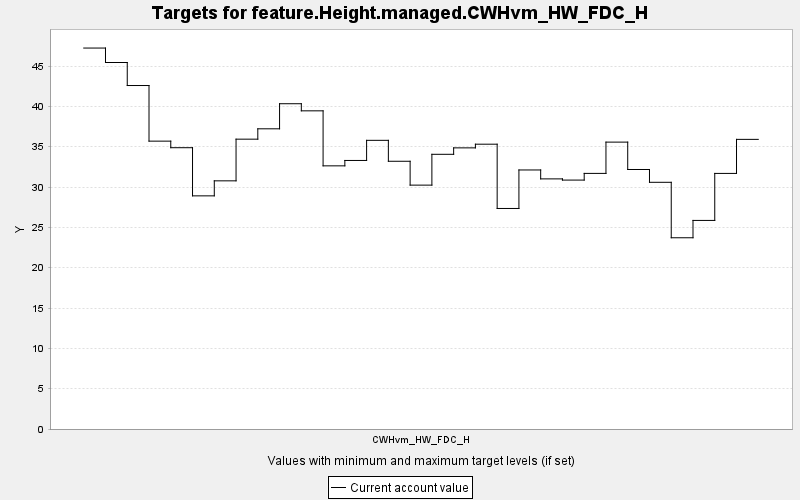

The data file committed next to this chart (first rows):
TARGET, PERIOD, YEAR, PERIODWIDTH, MINIMUM, MAXIMUM, MINWEIGHT, MAXWEIGHT, CURRENT, SUMMARY
feature.Height.managed.CWHvm_HW_FDC_H, 0, 0, 10.0, 0.0, 10000, 1.0, 1.0, 47.23, 0.0
feature.Height.managed.CWHvm_HW_FDC_H, 1, 10, 10.0, 0.0, 10000, 1.0, 1.0, 45.44, 0.0
feature.Height.managed.CWHvm_HW_FDC_H, 2, 20, 10.0, 0.0, 10000, 1.0, 1.0, 42.58, 0.0
feature.Height.managed.CWHvm_HW_FDC_H, 3, 30, 10.0, 0.0, 10000, 1.0, 1.0, 35.69, 0.0
feature.Height.managed.CWHvm_HW_FDC_H, 4, 40, 10.0, 0.0, 10000, 1.0, 1.0, 34.87, 0.0
feature.Height.managed.CWHvm_HW_FDC_H, 5, 50, 10.0, 0.0, 10000, 1.0, 1.0, 28.9, 0.0
feature.Height.managed.CWHvm_HW_FDC_H, 6, 60, 10.0, 0.0, 10000, 1.0, 1.0, 30.77, 0.0
feature.Height.managed.CWHvm_HW_FDC_H, 7, 70, 10.0, 0.0, 10000, 1.0, 1.0, 35.93, 0.0
feature.Height.managed.CWHvm_HW_FDC_H, 8, 80, 10.0, 0.0, 10000, 1.0, 1.0, 37.22, 0.0
feature.Height.managed.CWHvm_HW_FDC_H, 9, 90, 10.0, 0.0, 10000, 1.0, 1.0, 40.33, 0.0
feature.Height.managed.CWHvm_HW_FDC_H, 10, 100, 10.0, 0.0, 10000, 1.0, 1.0, 39.44, 0.0
feature.Height.managed.CWHvm_HW_FDC_H, 11, 110, 10.0, 0.0, 10000, 1.0, 1.0, 32.62, 0.0
feature.Height.managed.CWHvm_HW_FDC_H, 12, 120, 10.0, 0.0, 10000, 1.0, 1.0, 33.29, 0.0
feature.Height.managed.CWHvm_HW_FDC_H, 13, 130, 10.0, 0.0, 10000, 1.0, 1.0, 35.79, 0.0
feature.Height.managed.CWHvm_HW_FDC_H, 14, 140, 10.0, 0.0, 10000, 1.0, 1.0, 33.19, 0.0
feature.Height.managed.CWHvm_HW_FDC_H, 15, 150, 10.0, 0.0, 10000, 1.0, 1.0, 30.24, 0.0
feature.Height.managed.CWHvm_HW_FDC_H, 16, 160, 10.0, 0.0, 10000, 1.0, 1.0, 34.06, 0.0
feature.Height.managed.CWHvm_HW_FDC_H, 17, 170, 10.0, 0.0, 10000, 1.0, 1.0, 34.85, 0.0
feature.Height.managed.CWHvm_HW_FDC_H, 18, 180, 10.0, 0.0, 10000, 1.0, 1.0, 35.31, 0.0
feature.Height.managed.CWHvm_HW_FDC_H, 19, 190, 10.0, 0.0, 10000, 1.0, 1.0, 27.34, 0.0
feature.Height.managed.CWHvm_HW_FDC_H, 20, 200, 10.0, 0.0, 10000, 1.0, 1.0, 32.11, 0.0
feature.Height.managed.CWHvm_HW_FDC_H, 21, 210, 10.0, 0.0, 10000, 1.0, 1.0, 31.01, 0.0
feature.Height.managed.CWHvm_HW_FDC_H, 22, 220, 10.0, 0.0, 10000, 1.0, 1.0, 30.86, 0.0
feature.Height.managed.CWHvm_HW_FDC_H, 23, 230, 10.0, 0.0, 10000, 1.0, 1.0, 31.69, 0.0
feature.Height.managed.CWHvm_HW_FDC_H, 24, 240, 10.0, 0.0, 10000, 1.0, 1.0, 35.57, 0.0
feature.Height.managed.CWHvm_HW_FDC_H, 25, 250, 10.0, 0.0, 10000, 1.0, 1.0, 32.17, 0.0
feature.Height.managed.CWHvm_HW_FDC_H, 26, 260, 10.0, 0.0, 10000, 1.0, 1.0, 30.58, 0.0
feature.Height.managed.CWHvm_HW_FDC_H, 27, 270, 10.0, 0.0, 10000, 1.0, 1.0, 23.71, 0.0
feature.Height.managed.CWHvm_HW_FDC_H, 28, 280, 10.0, 0.0, 10000, 1.0, 1.0, 25.86, 0.0
feature.Height.managed.CWHvm_HW_FDC_H, 29, 290, 10.0, 0.0, 10000, 1.0, 1.0, 31.69, 0.0
feature.Height.managed.CWHvm_HW_FDC_H, 30, 300, 10.0, 0.0, 10000, 1.0, 1.0, 35.91, 0.0
